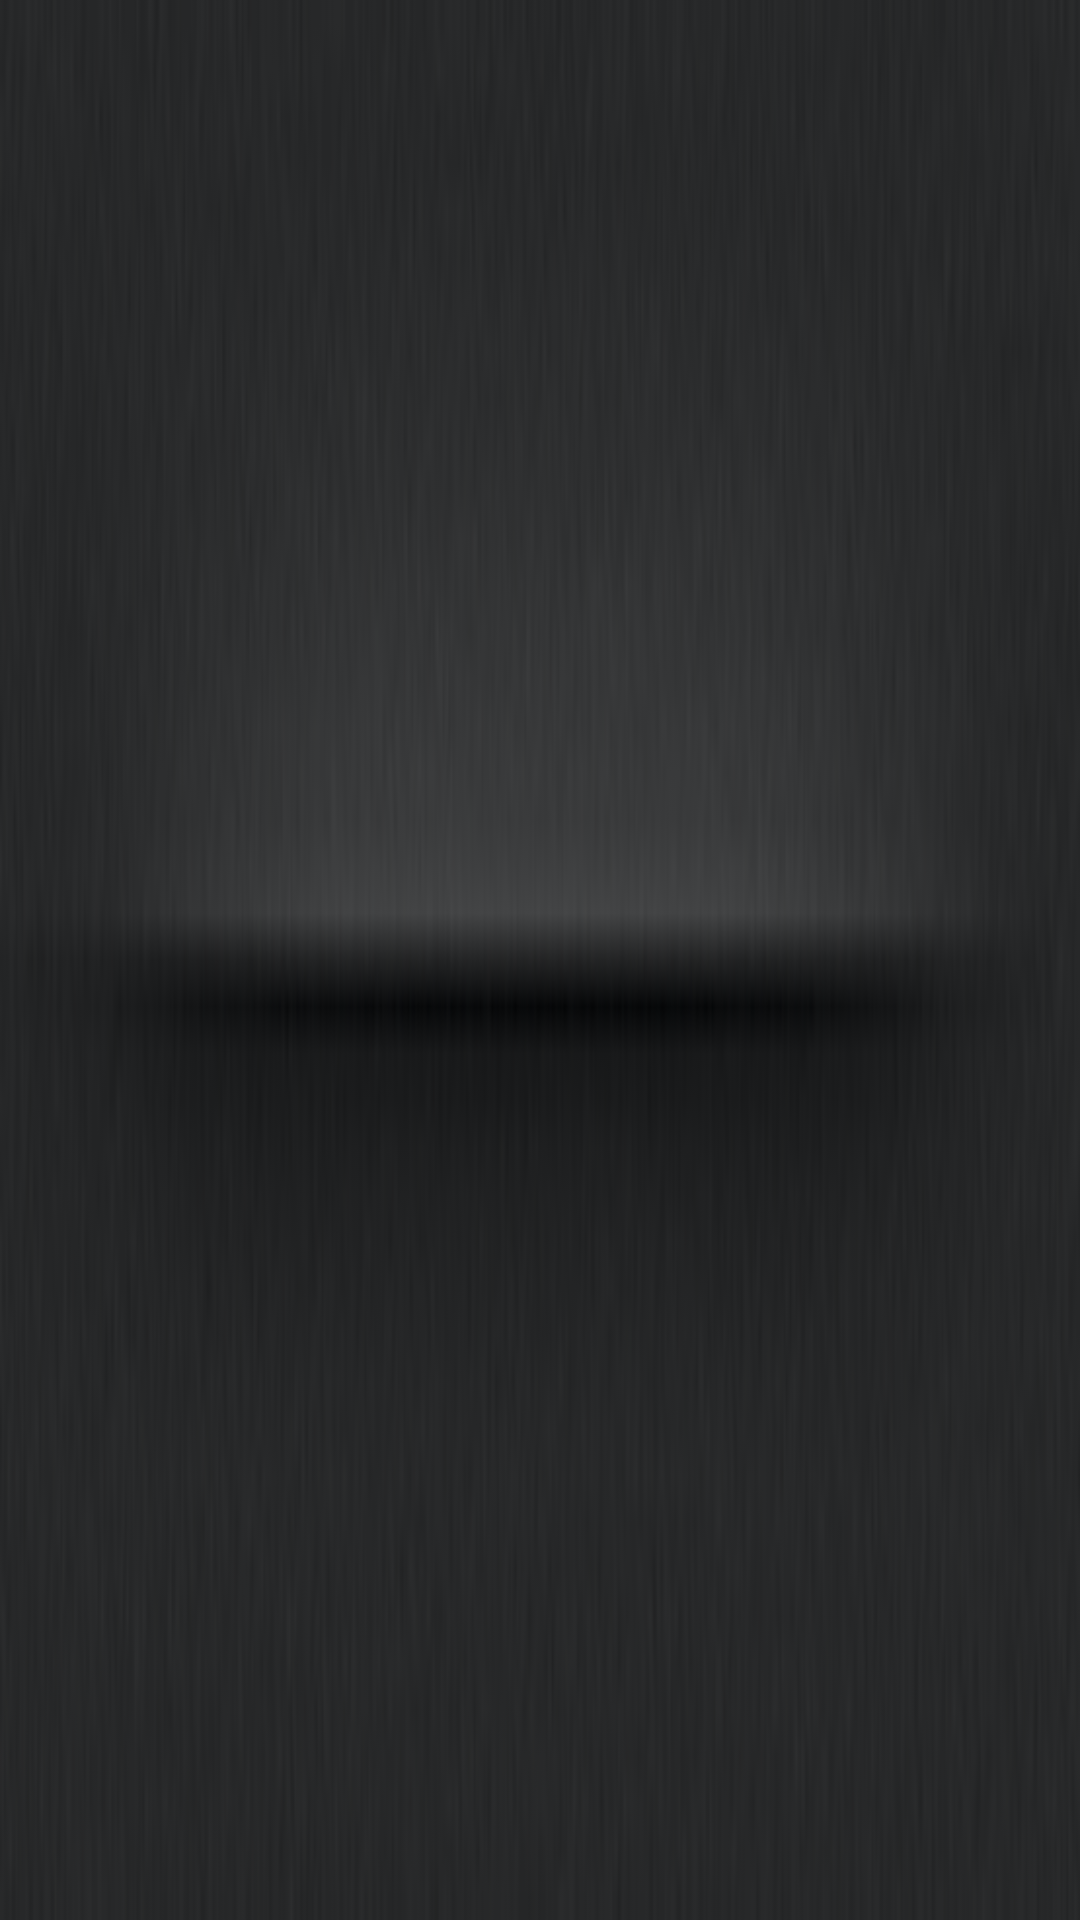

Reconstruct the res/layout file that produces this screen, plus the resources it refers to.
<!-- AndroidManifest.xml: application theme AppTheme -->
<!-- res/layout/divider_3.xml -->
<?xml version="1.0" encoding="utf-8"?>
<LinearLayout xmlns:android="http://schemas.android.com/apk/res/android"
    android:layout_width="fill_parent"
    android:layout_height="wrap_content"
    android:orientation="vertical"
    android:background="@drawable/divider3">
</LinearLayout>
<!-- resources referenced by this layout -->
<resources>
  <!-- drawable divider3: png bitmap (drawable, 23624 bytes) -->
  <style name="AppTheme" parent="AppBaseTheme">
          
      </style>
  <style name="AppBaseTheme" parent="android:Theme.NoTitleBar">
          
      </style>
</resources>
